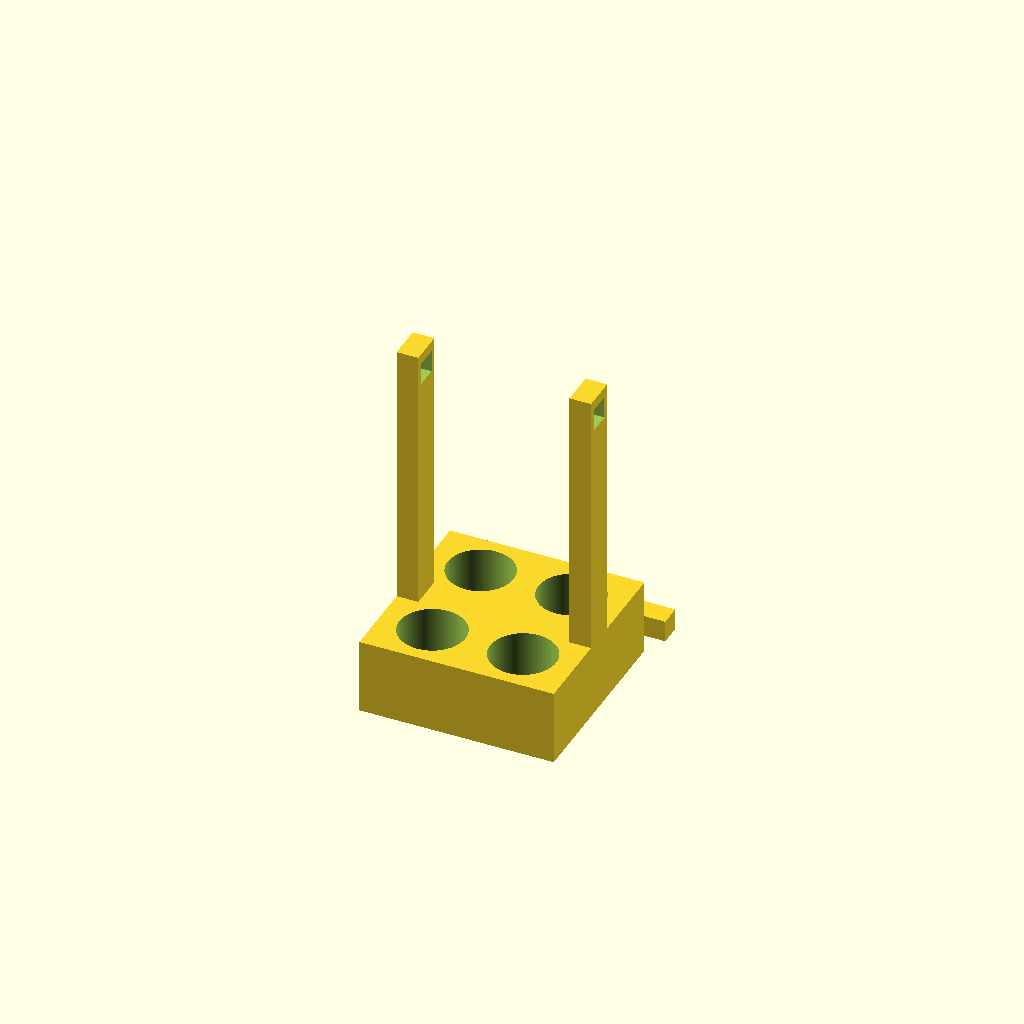
Cell 1: the model at its default parameters.
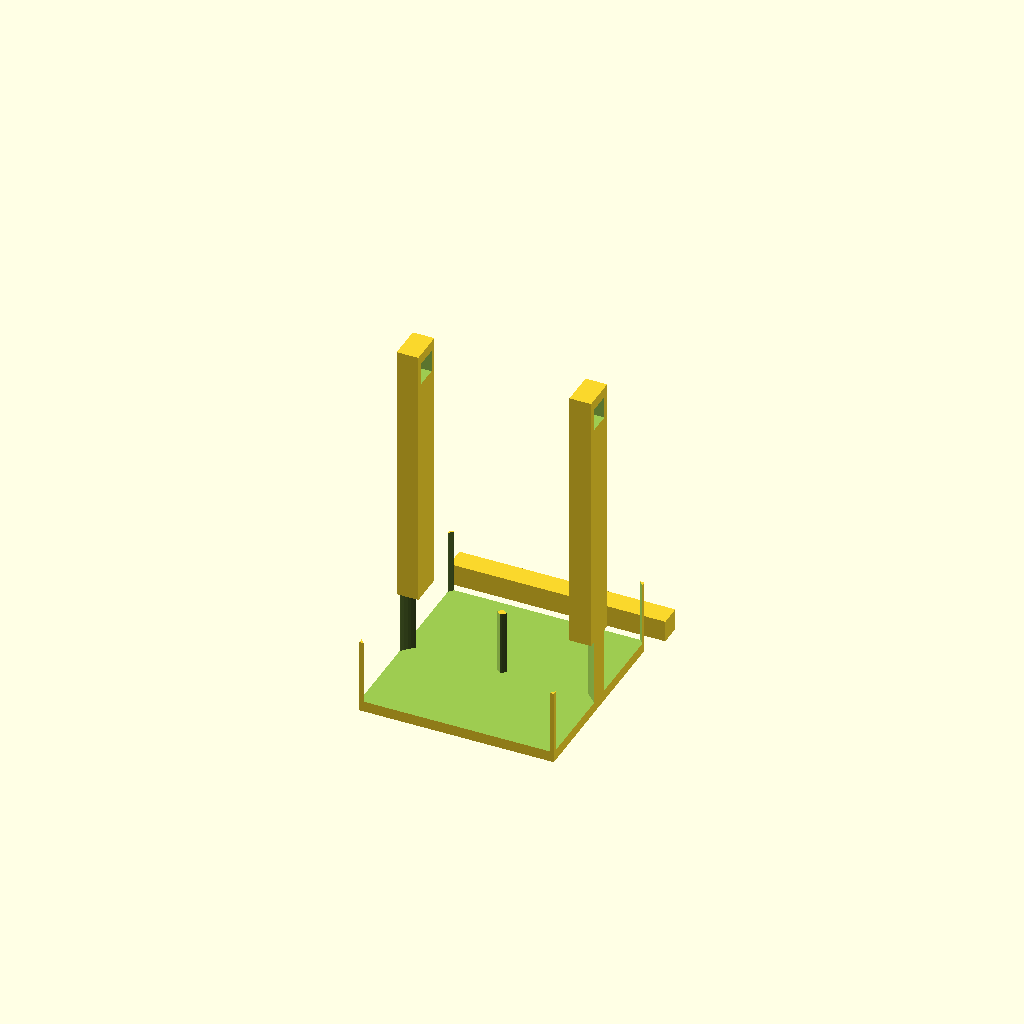
Cell 2: the same model with seat_d = 61.
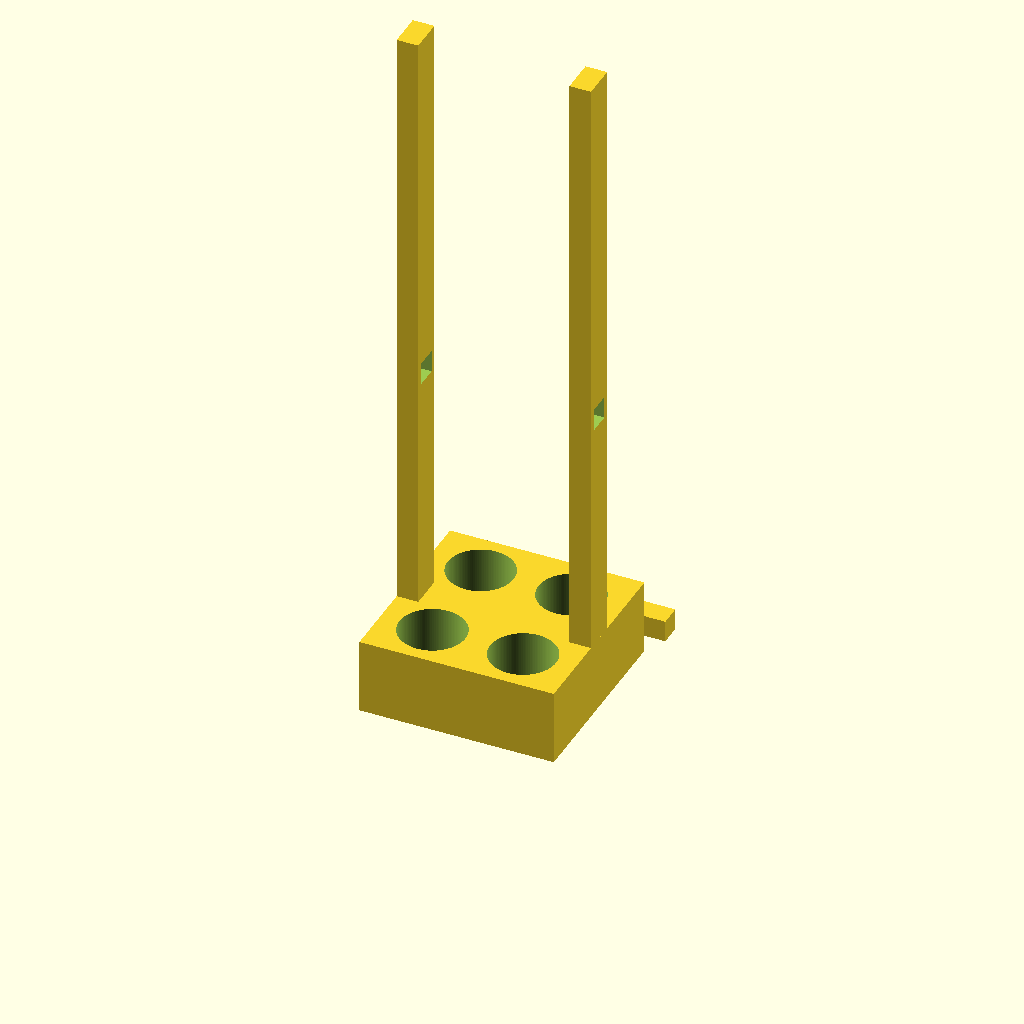
Cell 3 — post_top set to 320, the other parameters unchanged.
All cells are drawn from one camera (rotation 55°, 0°, 25°, orthographic, colour scheme Cornfield), so only the parameter changes between them.
OpenSCAD source file bench/heldout/reference/conical_50ml_carrier.scad:
// Carrier for four 50 mL conical tubes with a carrying handle; two parts printed side by side
// Category: hardware. Part 1: a base block with four blind seats and two posts with square holes
// near the top. Part 2: a square handle bar, printed lying flat, pushed through both posts.
// Print: PETG, 0.2 mm layers, 4 perimeters; the posts are tall, so print slowly near the top.
// A drop of glue (or a tight fit) keeps the bar in place.
// SPDX-License-Identifier: CERN-OHL-P-2.0

/* [Carrier] */
base = [90, 90, 35];      // X, Y, Z [mm], centred on the origin
seat_d = 30.5;            // 50 mL conical tube is ~29-30 mm across
seat_depth = 30;          // 5 mm floor
seat_pos = [[-21, -24], [21, -24], [-21, 24], [21, 24]];
post = [10, 16];          // post X, Y; flush with the X end faces, centred on y = 0
post_top = 160;
hole = 10.4;              // square hole along X for the handle bar
hole_z = 150;
bar = [100, 10, 10];      // handle bar X, Y, Z
bar_gap = 10;             // gap between the bar and the base's +Y face

/* [Hidden] */
eps = 0.01;

// part 1: carrier
difference() {
    union() {
        translate([-base.x / 2, -base.y / 2, 0]) cube(base);
        for (s = [-1, 1])
            translate([s > 0 ? base.x / 2 - post.x : -base.x / 2, -post.y / 2, base.z - eps])
                cube([post.x, post.y, post_top - base.z + eps]);
    }
    for (p = seat_pos)
        translate([p.x, p.y, base.z - seat_depth]) cylinder(d = seat_d, h = seat_depth + 1, $fn = 128);
    translate([-base.x / 2 - 1, -hole / 2, hole_z - hole / 2]) cube([base.x + 2, hole, hole]);
}
// part 2: handle bar, beside the base on the +Y side
translate([-bar.x / 2, base.y / 2 + bar_gap, 0]) cube(bar);
Parameter table extracted from the source (name, type, default, range or options):
base: vector, default [90, 90, 35]
seat_d: number, default 30.5
seat_depth: number, default 30
post: vector, default [10, 16]
post_top: number, default 160
hole: number, default 10.4
hole_z: number, default 150
bar: vector, default [100, 10, 10]
bar_gap: number, default 10
